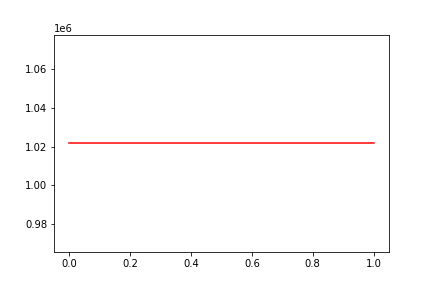

Source data for this figure (header and first rows):
, date, assets
0, 0, 1021742
1, 20180417, 1021742
